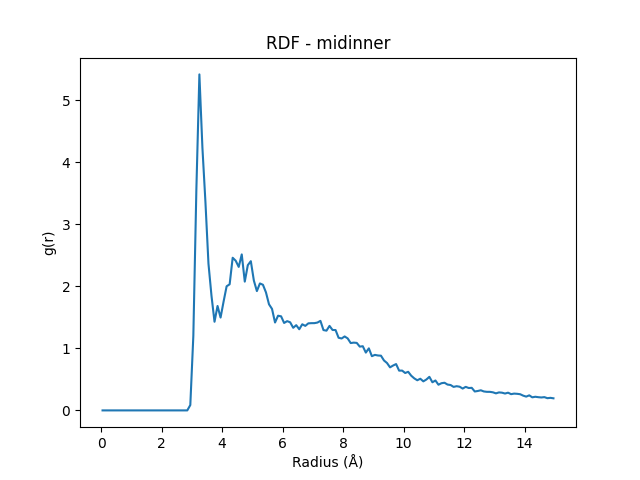

The table this chart was drawn from, first rows:
Radius (Å), RDF
0.05, 0.0
0.15, 0.0
0.25, 0.0
0.35, 0.0
0.45, 0.0
0.55, 0.0
0.65, 0.0
0.75, 0.0
0.85, 0.0
0.95, 0.0
1.05, 0.0
1.15, 0.0
1.25, 0.0
1.35, 0.0
1.45, 0.0
1.55, 0.0
1.65, 0.0
1.75, 0.0
1.85, 0.0
1.95, 0.0
2.05, 0.0
2.15, 0.0
2.25, 0.0
2.35, 0.0
2.45, 0.0
2.55, 0.0
2.65, 0.0
2.75, 0.0
2.85, 0.0
2.95, 0.08637
3.05, 1.201
3.15, 3.556
3.25, 5.418
3.35, 4.238
3.45, 3.359
3.55, 2.367
3.65, 1.848
3.75, 1.43
3.85, 1.684
3.95, 1.497
4.05, 1.756
4.15, 2.001
4.25, 2.033
4.35, 2.462
4.45, 2.414
4.55, 2.314
4.65, 2.516
4.75, 2.077
4.85, 2.342
4.95, 2.406
5.05, 2.094
5.15, 1.924
5.25, 2.047
5.35, 2.026
5.45, 1.903
5.55, 1.711
5.65, 1.637
5.75, 1.417
5.85, 1.527
5.95, 1.517
... 90 more rows
